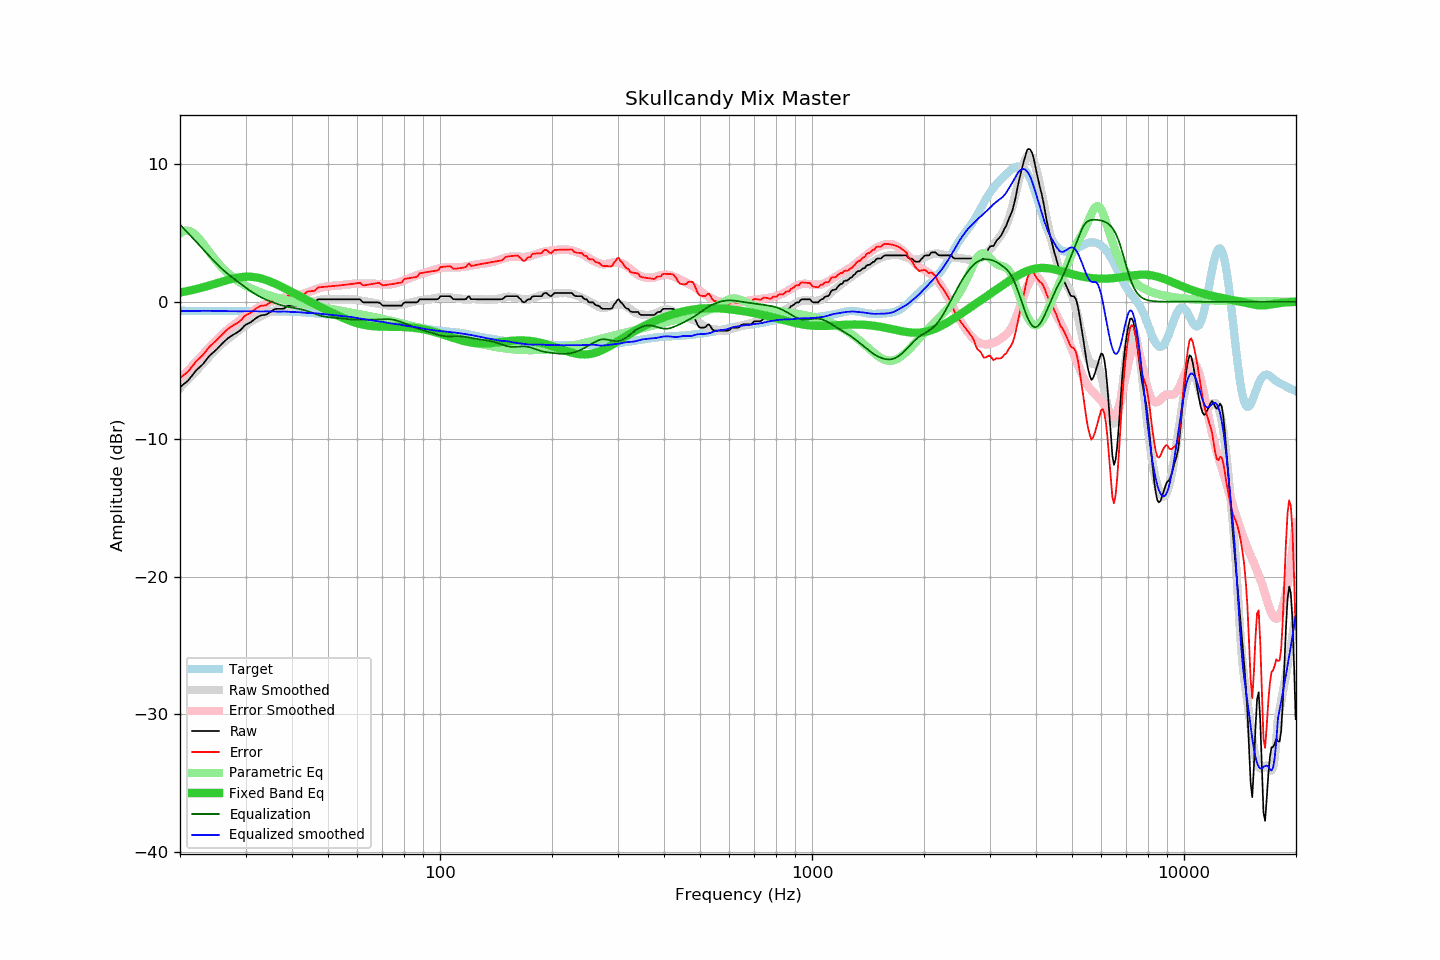

Values plotted in this chart, from the file beside it:
frequency, raw, error, smoothed, error_smoothed, equalization, parametric_eq, equalized_raw, equalized_smoothed, target
20.00, -6.21, -5.55, -6.27, -5.60, 5.60, 0.67, -0.61, -0.67, -0.66
20.20, -6.12, -5.46, -6.15, -5.48, 5.48, 0.69, -0.64, -0.67, -0.66
20.40, -6.02, -5.36, -6.03, -5.36, 5.36, 0.71, -0.66, -0.67, -0.66
20.61, -5.93, -5.27, -5.91, -5.24, 5.24, 0.73, -0.69, -0.67, -0.66
20.81, -5.83, -5.17, -5.79, -5.12, 5.12, 0.76, -0.71, -0.67, -0.66
21.02, -5.74, -5.08, -5.66, -4.99, 4.99, 0.78, -0.75, -0.67, -0.66
21.23, -5.59, -4.93, -5.54, -4.87, 4.87, 0.81, -0.72, -0.67, -0.66
21.44, -5.44, -4.78, -5.42, -4.75, 4.75, 0.83, -0.69, -0.67, -0.66
21.66, -5.29, -4.63, -5.29, -4.62, 4.62, 0.86, -0.67, -0.67, -0.66
21.87, -5.14, -4.48, -5.17, -4.50, 4.50, 0.89, -0.64, -0.67, -0.66
22.09, -5.00, -4.34, -5.04, -4.37, 4.37, 0.92, -0.63, -0.67, -0.66
22.31, -4.89, -4.23, -4.92, -4.25, 4.25, 0.95, -0.64, -0.67, -0.66
22.54, -4.78, -4.12, -4.78, -4.12, 4.12, 0.98, -0.67, -0.67, -0.66
22.76, -4.67, -4.01, -4.65, -3.99, 3.99, 1.01, -0.68, -0.66, -0.66
22.99, -4.57, -3.91, -4.52, -3.86, 3.86, 1.04, -0.71, -0.66, -0.66
23.22, -4.42, -3.76, -4.39, -3.73, 3.73, 1.07, -0.69, -0.66, -0.66
23.45, -4.27, -3.61, -4.26, -3.60, 3.60, 1.10, -0.67, -0.66, -0.66
23.69, -4.12, -3.46, -4.14, -3.48, 3.48, 1.14, -0.65, -0.67, -0.66
23.92, -3.98, -3.32, -4.02, -3.35, 3.35, 1.17, -0.63, -0.67, -0.66
24.16, -3.86, -3.20, -3.90, -3.22, 3.22, 1.21, -0.64, -0.67, -0.66
24.40, -3.76, -3.10, -3.77, -3.10, 3.10, 1.24, -0.66, -0.67, -0.66
24.65, -3.66, -3.00, -3.65, -2.98, 2.98, 1.28, -0.68, -0.67, -0.66
24.89, -3.55, -2.88, -3.53, -2.86, 2.86, 1.31, -0.69, -0.67, -0.66
25.14, -3.44, -2.77, -3.41, -2.74, 2.74, 1.35, -0.70, -0.67, -0.67
25.39, -3.31, -2.64, -3.29, -2.62, 2.62, 1.38, -0.69, -0.67, -0.67
25.65, -3.19, -2.52, -3.17, -2.51, 2.51, 1.42, -0.68, -0.67, -0.67
25.91, -3.07, -2.41, -3.07, -2.40, 2.40, 1.46, -0.67, -0.67, -0.67
26.16, -2.95, -2.28, -2.97, -2.29, 2.29, 1.49, -0.66, -0.67, -0.67
26.43, -2.85, -2.18, -2.87, -2.19, 2.19, 1.53, -0.66, -0.68, -0.67
26.69, -2.74, -2.07, -2.78, -2.09, 2.09, 1.56, -0.65, -0.69, -0.67
26.96, -2.64, -1.97, -2.69, -1.99, 1.99, 1.59, -0.65, -0.69, -0.67
27.23, -2.56, -1.89, -2.59, -1.90, 1.90, 1.62, -0.66, -0.69, -0.68
27.50, -2.48, -1.80, -2.50, -1.81, 1.81, 1.65, -0.67, -0.69, -0.68
27.77, -2.41, -1.73, -2.41, -1.72, 1.72, 1.68, -0.69, -0.69, -0.68
28.05, -2.34, -1.66, -2.32, -1.63, 1.63, 1.71, -0.71, -0.69, -0.68
28.33, -2.27, -1.59, -2.23, -1.54, 1.54, 1.73, -0.73, -0.69, -0.68
28.62, -2.20, -1.52, -2.15, -1.45, 1.45, 1.75, -0.75, -0.70, -0.68
28.90, -2.12, -1.43, -2.07, -1.37, 1.37, 1.77, -0.75, -0.70, -0.69
29.19, -2.02, -1.33, -1.98, -1.28, 1.28, 1.79, -0.74, -0.70, -0.69
29.48, -1.89, -1.20, -1.90, -1.19, 1.19, 1.80, -0.70, -0.70, -0.69
29.78, -1.76, -1.07, -1.81, -1.10, 1.10, 1.81, -0.66, -0.70, -0.69
30.08, -1.66, -0.97, -1.72, -1.02, 1.02, 1.82, -0.65, -0.70, -0.69
30.38, -1.60, -0.91, -1.63, -0.93, 0.93, 1.82, -0.67, -0.69, -0.69
30.68, -1.55, -0.86, -1.54, -0.85, 0.85, 1.82, -0.70, -0.69, -0.69
30.99, -1.49, -0.80, -1.45, -0.77, 0.77, 1.81, -0.72, -0.69, -0.69
31.30, -1.40, -0.71, -1.38, -0.69, 0.69, 1.80, -0.71, -0.69, -0.69
31.61, -1.31, -0.62, -1.30, -0.61, 0.61, 1.79, -0.70, -0.69, -0.69
31.93, -1.21, -0.52, -1.24, -0.54, 0.54, 1.78, -0.67, -0.70, -0.69
32.24, -1.14, -0.45, -1.18, -0.48, 0.48, 1.76, -0.66, -0.70, -0.69
32.57, -1.07, -0.38, -1.12, -0.41, 0.41, 1.73, -0.66, -0.71, -0.69
32.89, -1.00, -0.31, -1.06, -0.35, 0.35, 1.70, -0.65, -0.71, -0.69
33.22, -0.98, -0.29, -1.00, -0.29, 0.29, 1.67, -0.69, -0.71, -0.69
33.55, -0.97, -0.28, -0.94, -0.23, 0.23, 1.64, -0.74, -0.71, -0.69
33.89, -0.96, -0.27, -0.88, -0.18, 0.18, 1.60, -0.78, -0.70, -0.69
34.23, -0.91, -0.22, -0.83, -0.13, 0.13, 1.56, -0.78, -0.70, -0.69
34.57, -0.83, -0.14, -0.78, -0.08, 0.08, 1.52, -0.75, -0.70, -0.69
34.92, -0.76, -0.07, -0.74, -0.03, 0.03, 1.47, -0.73, -0.71, -0.69
35.27, -0.68, 0.01, -0.70, 0.01, -0.01, 1.42, -0.69, -0.72, -0.69
35.62, -0.60, 0.09, -0.66, 0.05, -0.05, 1.37, -0.66, -0.72, -0.69
35.97, -0.53, 0.16, -0.62, 0.10, -0.10, 1.32, -0.63, -0.72, -0.69
... 635 more rows
